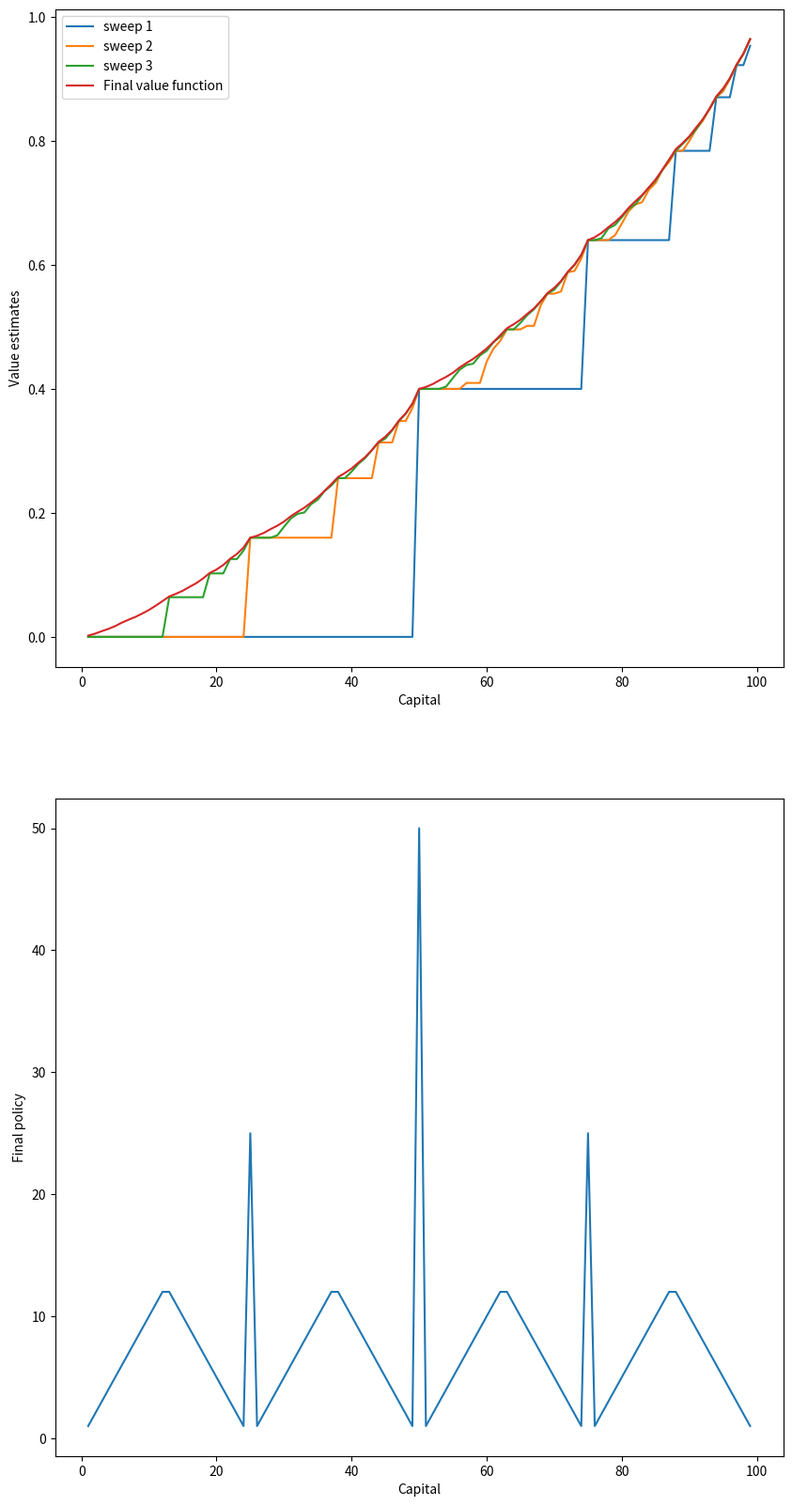

The matplotlib source for this figure:
import numpy as np
import math
import seaborn
import matplotlib.pyplot as plt

class Gambler():
    TERMINATES = {0,100}
    WIN = 100
    def __init__(self,head_prob):
        self.reset(head_prob)

    def reset(self,head_prob):
        self.states = np.arange(0,101)
        self.state_values = np.zeros_like(self.states,dtype=np.float32)
        self.state_values[-1] = 1.0
        self.head_prob = head_prob

    def __possible_actions(self,state):
        end = min(state,Gambler.WIN-state)
        actions = np.arange(end+1)
        return actions

    def __step(self,state,action):
        next_state_head = state+action
        next_state_tail = state-action
        returns=self.head_prob*self.state_values[next_state_head]+(1-self.head_prob)*self.state_values[next_state_tail]
        return returns

    def value_iteration(self, eps, store_iterations):
        ite = 0
        cur_pos = 0
        cache = {}
        while True:
            max_delta = -1
            for state in self.states:
                if state not in Gambler.TERMINATES:
                    all_possible_actions = self.__possible_actions(state)
                    returns = [self.__step(state,action) for action in all_possible_actions]
                    max_return = max(returns)
                    max_delta = max(max_delta,abs(max_return-self.state_values[state]))
                    self.state_values[state]=max_return
            ite+=1
            if cur_pos<len(store_iterations) and ite==store_iterations[cur_pos]:
                cache[ite]=self.state_values.copy()
                cur_pos+=1
            #print("max_delta:{}",format(max_delta))
            if max_delta<eps:
                break
        return cache

    def extract_policy(self):
        self.policy = np.zeros_like(self.states)
        for state in self.states:
            if state not in Gambler.TERMINATES:
                all_possible_actions = self.__possible_actions(state)
                returns =  [self.__step(state,action) for action in all_possible_actions]
                max_action = all_possible_actions[np.argmax(np.round(returns[1:],5))+1] #最优policy有很多种，首先书本上的图里面是没有0的，
                #max_action = all_possible_actions[np.argmax(returns[1:]) + 1] #我们把它排除，其次数值解并不精确，精度只计算到小于1e-5而已,所以理论上相同的值需要四舍五入到同样的数值，这样才能选到最小。
                self.policy[state] = max_action

def figure_4_3():
    gambler = Gambler(0.4)
    store_iterations = [1,2,3,32]
    cached = gambler.value_iteration(eps=1e-5, store_iterations=store_iterations)
    plt.figure(figsize=(10,20))
    ax = plt.subplot(2,1,1)
    x_ticks = np.arange(1,100)
    for ite in sorted(list(cached.keys())):
        values = cached[ite][1:100]
        ax.plot(x_ticks,values,label="sweep {}".format(ite))
    ax.plot(x_ticks,gambler.state_values[1:100],label="Final value function")
    ax.set_xlabel("Capital")
    ax.set_ylabel("Value estimates")
    ax.legend()
    ax = plt.subplot(2,1,2)
    gambler.extract_policy()
    ax.plot(x_ticks,gambler.policy[1:100])
    ax.set_xlabel("Capital")
    ax.set_ylabel("Final policy")
    plt.savefig("Figure_4_3.png")
    plt.close()


if __name__ == "__main__":
    figure_4_3()
